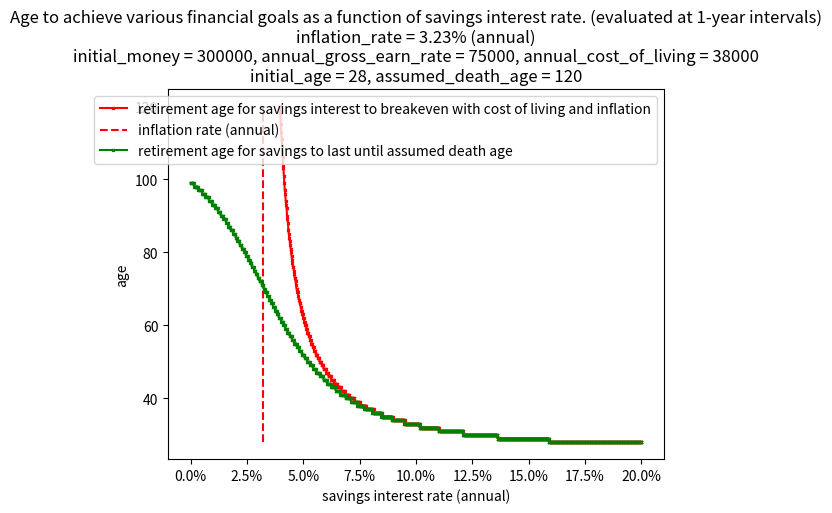

This chart was generated by the following Python code:
# program parameters
# interest_rate = 1.05  # earned on savings
inflation_rate = 1.0323
annual_cost_of_living = 38000  # at time of initial design, and sustained *times inflation rates*
annual_gross_earn_rate = 75000 # while working, and sustained *times inflation rates*
initial_money = 300000
initial_age = 28
assumed_death_age = 120


# static data and functions
import math
import matplotlib
import pprint
import numpy as np
from matplotlib import pyplot as plt

data_interest_rate_meta = []
for interest_rate in np.linspace(1.00001, 1.2, 1001):
    print(f'processing {interest_rate}')
    data_interest_rate_meta.append([])
    data_interest_rate_meta[-1].append(interest_rate - 1)  # 0

    program_descriptor = f'''interest_rate = {interest_rate}, inflation_rate = {inflation_rate}
    initial_money = {initial_money}, annual_gross_earn_rate = {annual_gross_earn_rate}, annual_cost_of_living = {annual_cost_of_living}
    initial_age = {initial_age}, assumed_death_age = {assumed_death_age}'''

    possible_to_breakeven_with_inflation = bool(interest_rate > inflation_rate)


    def calc_x_inflation(x_n, n, earning=False):
        # x_n+1 = x_n * 1.01 - 70000*1.03^n
        # x(n+1) = x(n) * 1.01 - 70000*1.03^n
        # x_np1 = x_n * interest_rate - annual_cost_of_living*math.pow(inflation_rate, n)
        x_np1 = x_n * interest_rate + ((annual_gross_earn_rate if earning else 0.0) - annual_cost_of_living) * (math.pow(inflation_rate, n))
        return x_np1


    def calc_instantaneous_cost_of_living(n):
        x = annual_cost_of_living * math.pow(inflation_rate, n)
        return x


    def calc_instantaneous_breakeven(n):
        x = calc_instantaneous_cost_of_living(n) / (interest_rate - 1)
        return x


    def calc_breakeven_with_inflation(n):
        '''have 1.45e8
        cost of living 3.28e6
        breakeven 8.17e7
        age 149
        retired at 118
        interest 0.04
        inflation 0.0323

        earned with interest = 0.04 * 1.45e8 = 5.8e6
        spent = 3.28e6
        net earn = 5.8e6 - 3.28e6 = 2.52e6
        amount net earn to offset inflation = 0.0323 * 1.45e8 = 4.6835e6
        want: earned with interest = spent + amount net earn to offset inflation
        x * (interest_rate - 1) = calc_instantaneous_cost_of_living + x * (inflation_rate - 1)
        => x * (interest_rate - inflation_rate) = calc_instantaneous_cost_of_living
        => x = calc_instantaneous_cost_of_living / (interest_rate - inflation_rate)'''
        x = calc_instantaneous_cost_of_living(n) / (interest_rate - inflation_rate)
        return x


    # simulation
    data_summary = []
    data_runs = []
    data_runs_descriptor = []
    data_runs_end_conditions = []
    for retirement_age in range(initial_age, assumed_death_age + 1):
        n = 0  # years passed since initial_age. Used to calculate inflation adjusted values
        x = initial_money  # money at each timestep
        data_runs.append([])
        data_runs[-1].append([])
        data_runs[-1][-1].append(n + initial_age)      # 0
        data_runs[-1][-1].append(x)                    # 1
        data_runs_descriptor.append('retirement_age = ' + str(retirement_age))

        # earn money until retirement
        while n + initial_age < retirement_age and (x < calc_breakeven_with_inflation(n) if possible_to_breakeven_with_inflation else True):
            x = calc_x_inflation(x, n, earning=True)
            n += 1
            data_runs[-1].append([])
            data_runs[-1][-1].append(n + initial_age)  # 0
            data_runs[-1][-1].append(x)                # 1

        # retire, and calculate age that we run out of money
        # but don't calculate forever if we exceed breakeven
        while x > 0 and (x < calc_breakeven_with_inflation(n) if possible_to_breakeven_with_inflation else True) and n < 300:
            x = calc_x_inflation(x, n)
            n += 1
            data_runs[-1].append([])
            data_runs[-1][-1].append(n + initial_age)  # 0
            data_runs[-1][-1].append(x)                # 1

        # calculate end of run condition
        age_end_of_run = n + initial_age
        data_runs_end_conditions.append([])
        data_runs_end_conditions[-1].append(age_end_of_run)  # 0
        if not possible_to_breakeven_with_inflation or x < calc_breakeven_with_inflation(n):
            age_run_out_of_money = age_end_of_run
            years_survive_after_retiring = age_run_out_of_money - retirement_age
            data_runs_end_conditions[-1].append(False)       # 1, did you breakeven_with_inflation?

            if age_end_of_run >= assumed_death_age:
                data_runs_end_conditions[-1].append(True)    # 2, did you survive to assumed_death_age?
            else:
                data_runs_end_conditions[-1].append(False)   # 2
        else:
            age_run_out_of_money = float('inf')
            years_survive_after_retiring = float('inf')
            data_runs_end_conditions[-1].append(True)        # 1
            data_runs_end_conditions[-1].append(True)        # 2

        data_summary.append([])
        data_summary[-1].append(retirement_age)                 # 0
        data_summary[-1].append(age_run_out_of_money)           # 1
        data_summary[-1].append(years_survive_after_retiring)   # 2


    # stats about runs
    max_age_across_runs = 0
    max_money_across_runs = 0
    for i_run, run in enumerate(data_runs):
        for point in run:
            max_age_across_runs = max(max_age_across_runs, point[0])
            max_money_across_runs = max(max_money_across_runs, point[1])

    achieved_breakeven_with_inflation = False
    age_breakeven_with_inflation = None
    money_at_breakeven_with_inflation = None
    for i_run, end_conditions in enumerate(data_runs_end_conditions):
        if end_conditions[1]:
            achieved_breakeven_with_inflation = True
            age_breakeven_with_inflation = end_conditions[0]
            money_at_breakeven_with_inflation = data_runs[i_run][-1][1]
            # print(f'Achieve breakeven with inflation at age {age_breakeven_with_inflation}')
            break
    else:
        # print('Never achieve breakeven with inflation')
        pass

    retirement_age_for_survival_to_assumed_death_age = None
    for i_run, end_conditions in enumerate(data_runs_end_conditions):
        if end_conditions[2]:
            retirement_age_for_survival_to_assumed_death_age = data_summary[i_run][0]
            # print(f'Retirement at age {retirement_age_for_survival_to_assumed_death_age} enables survival until assumed_death_age')
            break
    else:
        raise AttributeError('shouldn\'t be possible to get to this statement')

    if not possible_to_breakeven_with_inflation:
        data_interest_rate_meta[-1].append(float('inf'))                                   # 1
    else:
        data_interest_rate_meta[-1].append(age_breakeven_with_inflation or float('inf'))   # 1
    data_interest_rate_meta[-1].append(retirement_age_for_survival_to_assumed_death_age)   # 2


    # stats agnostic to which data run it is
    data_run_stats = []
    for n in range(max_age_across_runs - initial_age + 1):
        data_run_stats.append([n + initial_age])                          # 0
        data_run_stats[-1].append(calc_instantaneous_breakeven(n))        # 1
        data_run_stats[-1].append(calc_instantaneous_cost_of_living(n))   # 2
        data_run_stats[-1].append(calc_breakeven_with_inflation(n))       # 3


    # zipping
    zd_summary = list(zip(*data_summary))
    zd_runs = [list(zip(*data_runs_entry)) for data_runs_entry in data_runs]
    zd_run_stats = list(zip(*data_run_stats))


    # # plots
    # plt.figure()
    # plt.plot(zd_summary[0], zd_summary[1], c='green', marker='x', markersize=2)
    # plt.xlabel('age of retirement')
    # plt.ylabel('age of running out of money')
    # plt.title(program_descriptor)


    # plt.figure()
    # plt.plot(zd_summary[0], zd_summary[2], c='blue', marker='x', markersize=2)
    # plt.xlabel('age of retirement')
    # plt.ylabel('years survive after retiring')
    # plt.title(program_descriptor)


    # colors = ['red', 'green', 'blue', 'orange', 'yellow', 'black', 'brown', 'gray', 'cyan', 'magenta']
    # plt.figure()
    # for i_plot, i_data_runs_index in enumerate(range(0, len(data_runs), 1)):
    #     plt.plot(zd_runs[i_data_runs_index][0], zd_runs[i_data_runs_index][1], c=colors[i_plot%len(colors)], marker='x', markersize=2, label=data_runs_descriptor[i_data_runs_index])
    # # plt.plot(zd_run_stats[0], zd_run_stats[1], c='#00AAAA', marker='x', markersize=2, label='instantaneous breakeven cash')
    # plt.plot(zd_run_stats[0], zd_run_stats[2], c='#00FF00', marker='x', markersize=2, label='instantaneous cost of living')
    # if possible_to_breakeven_with_inflation:
    #     plt.plot(zd_run_stats[0], zd_run_stats[3], c='#AAAA00', marker='x', markersize=2, label='breakeven with inflation')
    # plt.xlabel('age')
    # plt.ylabel('money')
    # if achieved_breakeven_with_inflation:
    #     plt.xlim(initial_age, age_breakeven_with_inflation)
    #     plt.ylim(0, money_at_breakeven_with_inflation)
    # else:
    #     plt.xlim(initial_age, max_age_across_runs)
    #     plt.ylim(0, max_money_across_runs)
    # plt.legend(loc=1)
    # plt.title(program_descriptor)


zd_interest_rate_meta = list(zip(*data_interest_rate_meta))

program_descriptor = f'''Age to achieve various financial goals as a function of savings interest rate. (evaluated at 1-year intervals)
inflation_rate = {(inflation_rate-1)*100:.3}% (annual)
initial_money = {initial_money}, annual_gross_earn_rate = {annual_gross_earn_rate}, annual_cost_of_living = {annual_cost_of_living}
initial_age = {initial_age}, assumed_death_age = {assumed_death_age}'''
plt.figure()
plt.plot(zd_interest_rate_meta[0], zd_interest_rate_meta[1], c='red', marker='x', markersize=2, label='retirement age for savings interest to breakeven with cost of living and inflation')
plt.plot([inflation_rate - 1, inflation_rate - 1], [initial_age, assumed_death_age], c='red', linestyle='--', label='inflation rate (annual)')
plt.plot(zd_interest_rate_meta[0], zd_interest_rate_meta[2], c='green', marker='x', markersize=2, label='retirement age for savings to last until assumed death age')
plt.gca().xaxis.set_major_formatter(matplotlib.ticker.PercentFormatter(xmax=1.0))
plt.xlabel('savings interest rate (annual)')
plt.ylabel('age')
plt.title(program_descriptor)
plt.legend(loc=1)

plt.show()
